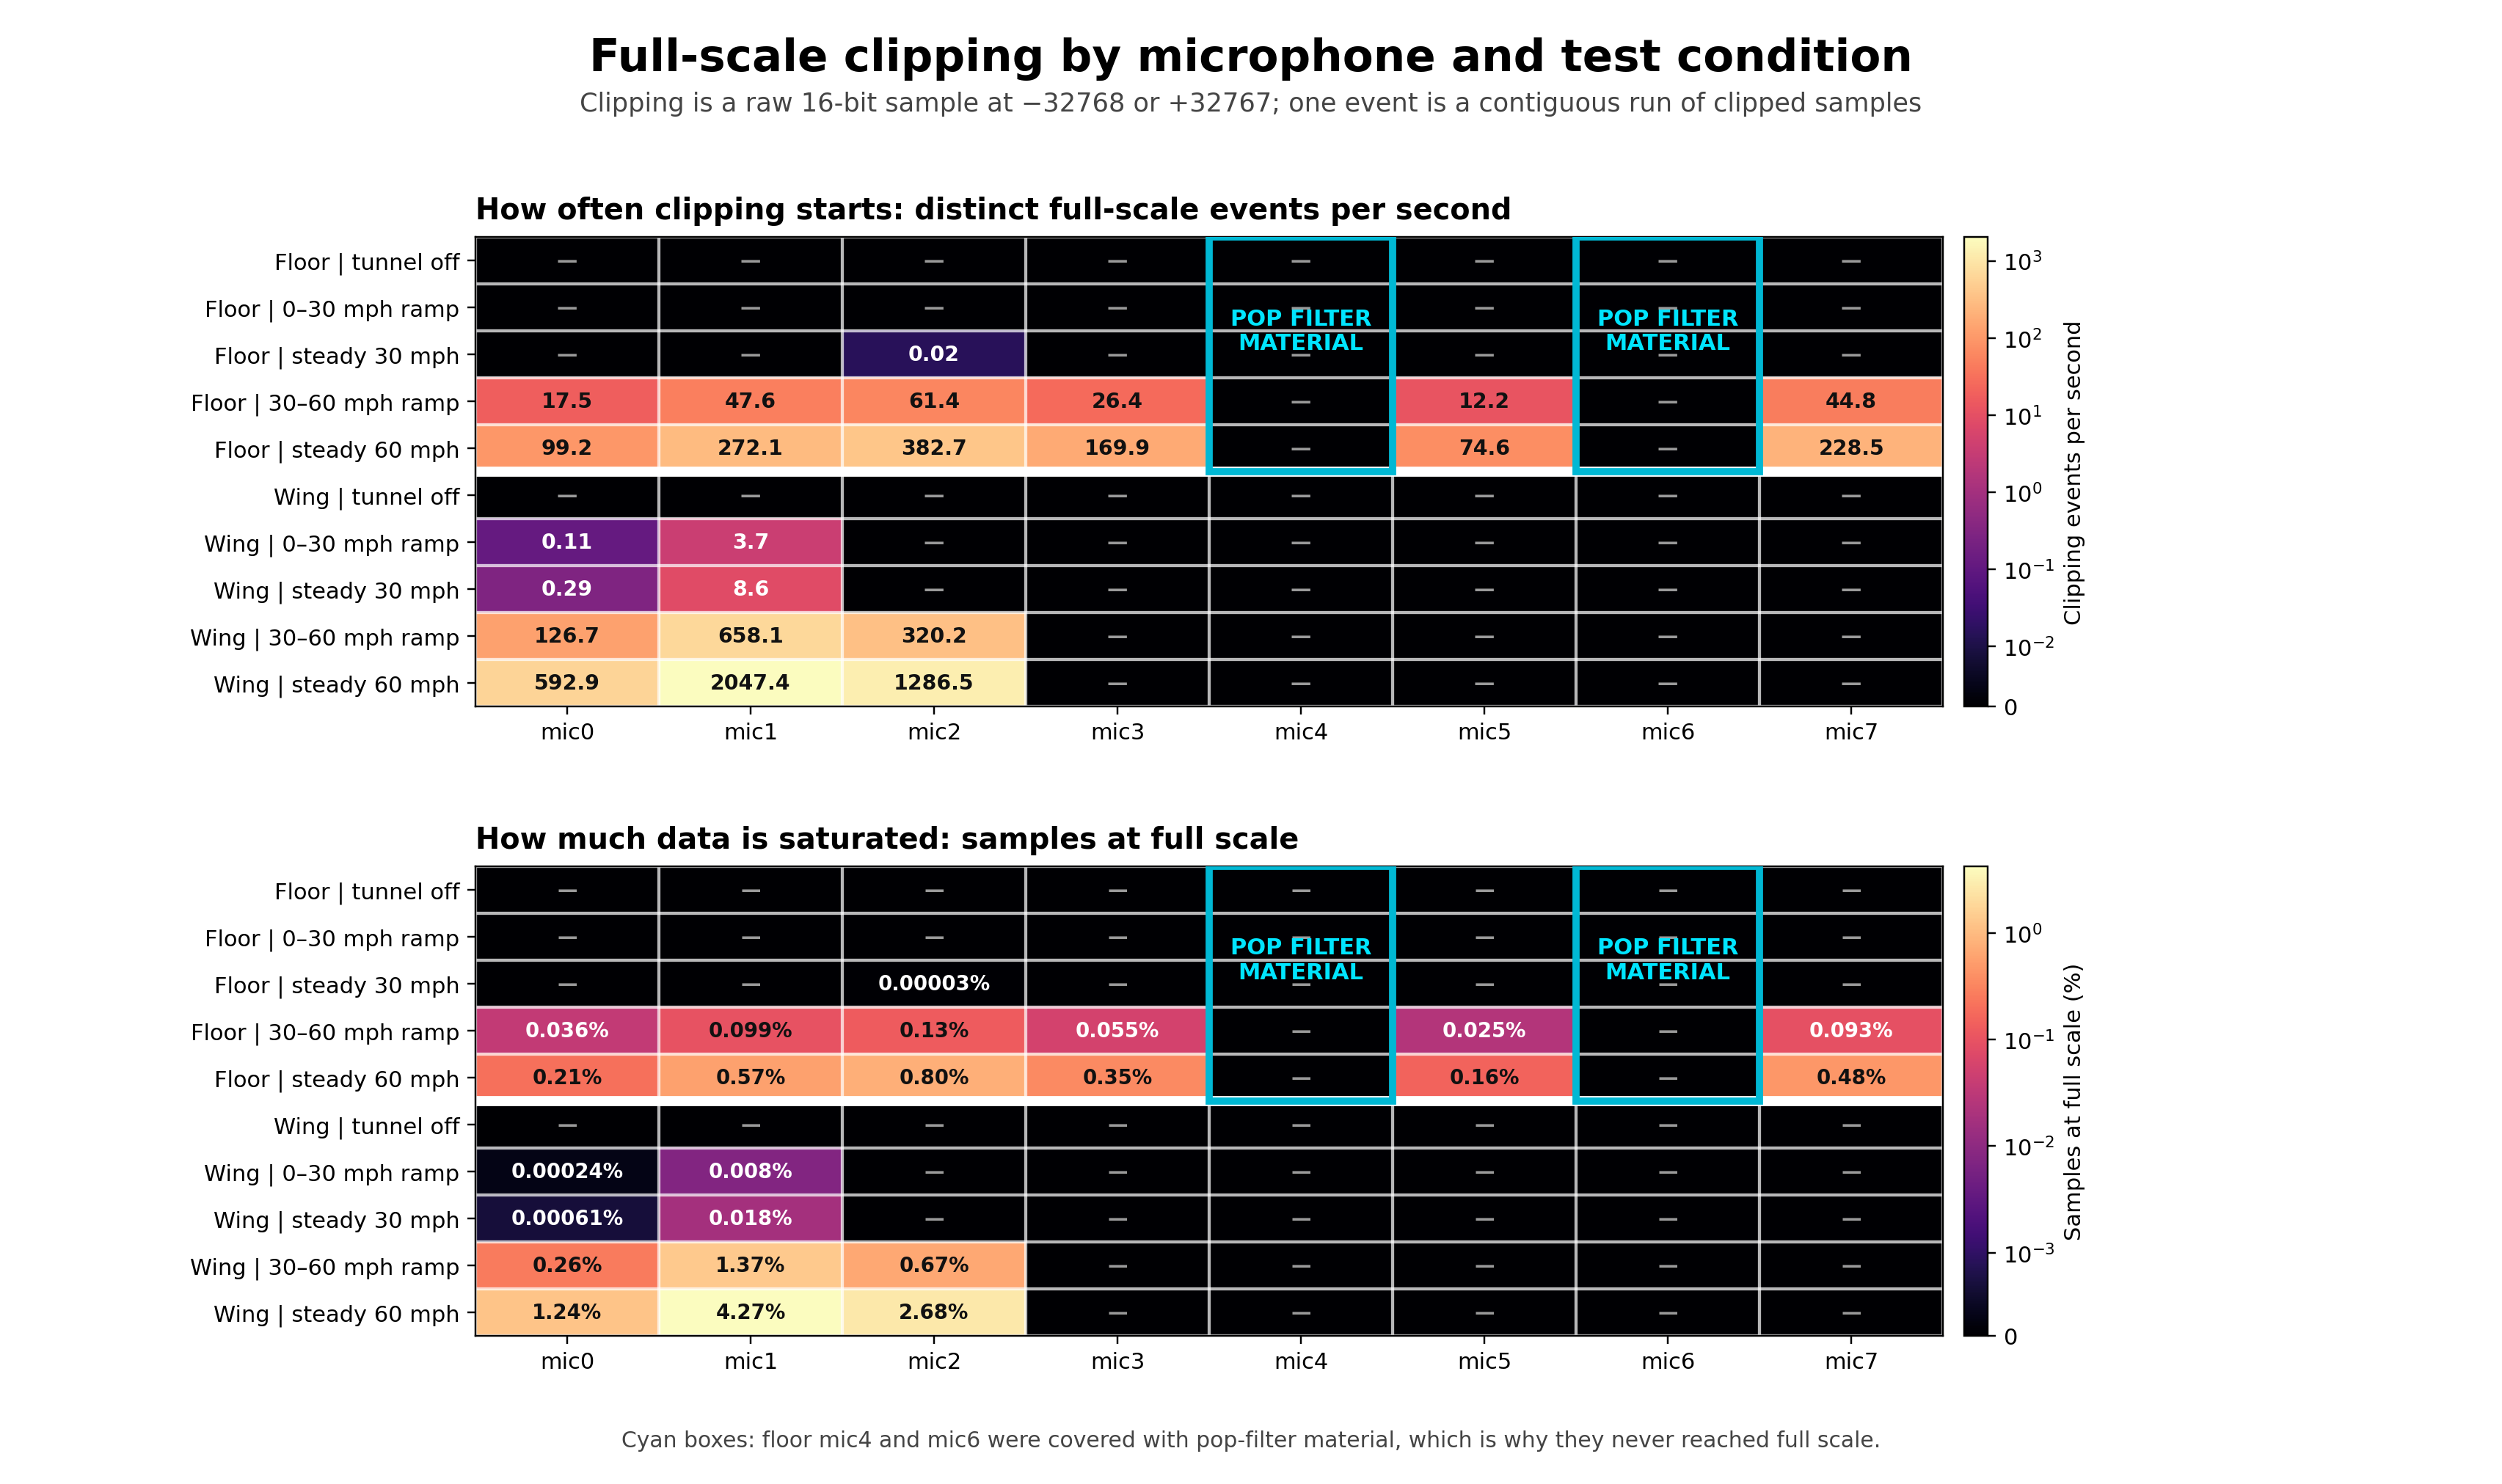

The table this chart was drawn from, first rows:
condition, mic, duration_s, clipped_samples, clipped_time_s, clipped_percent, clipping_events, events_per_s
Floor | tunnel off, 0.0, 57.43, 0.0, 0.0, 0.0, 0.0, 0.0
Floor | tunnel off, 1.0, 57.43, 0.0, 0.0, 0.0, 0.0, 0.0
Floor | tunnel off, 2.0, 57.43, 0.0, 0.0, 0.0, 0.0, 0.0
Floor | tunnel off, 3.0, 57.43, 0.0, 0.0, 0.0, 0.0, 0.0
Floor | tunnel off, 4.0, 57.43, 0.0, 0.0, 0.0, 0.0, 0.0
Floor | tunnel off, 5.0, 57.43, 0.0, 0.0, 0.0, 0.0, 0.0
Floor | tunnel off, 6.0, 57.43, 0.0, 0.0, 0.0, 0.0, 0.0
Floor | tunnel off, 7.0, 57.43, 0.0, 0.0, 0.0, 0.0, 0.0
Floor | 0–30 mph ramp, 0.0, 371.2, 0.0, 0.0, 0.0, 0.0, 0.0
Floor | 0–30 mph ramp, 1.0, 371.2, 0.0, 0.0, 0.0, 0.0, 0.0
Floor | 0–30 mph ramp, 2.0, 371.2, 0.0, 0.0, 0.0, 0.0, 0.0
Floor | 0–30 mph ramp, 3.0, 371.2, 0.0, 0.0, 0.0, 0.0, 0.0
Floor | 0–30 mph ramp, 4.0, 371.2, 0.0, 0.0, 0.0, 0.0, 0.0
Floor | 0–30 mph ramp, 5.0, 371.2, 0.0, 0.0, 0.0, 0.0, 0.0
Floor | 0–30 mph ramp, 6.0, 371.2, 0.0, 0.0, 0.0, 0.0, 0.0
Floor | 0–30 mph ramp, 7.0, 371.2, 0.0, 0.0, 0.0, 0.0, 0.0
Floor | steady 30 mph, 0.0, 64.79, 0.0, 0.0, 0.0, 0.0, 0.0
Floor | steady 30 mph, 1.0, 64.79, 0.0, 0.0, 0.0, 0.0, 0.0
Floor | steady 30 mph, 2.0, 64.79, 1.0, 2.0833333333333333e-05, 3.215549884754692e-05, 1.0, 0.01543
Floor | steady 30 mph, 3.0, 64.79, 0.0, 0.0, 0.0, 0.0, 0.0
Floor | steady 30 mph, 4.0, 64.79, 0.0, 0.0, 0.0, 0.0, 0.0
Floor | steady 30 mph, 5.0, 64.79, 0.0, 0.0, 0.0, 0.0, 0.0
Floor | steady 30 mph, 6.0, 64.79, 0.0, 0.0, 0.0, 0.0, 0.0
Floor | steady 30 mph, 7.0, 64.79, 0.0, 0.0, 0.0, 0.0, 0.0
Floor | 30–60 mph ramp, 0.0, 361.8, 6328, 0.1318, 0.03644, 6328, 17.49
Floor | 30–60 mph ramp, 1.0, 361.8, 17216, 0.3587, 0.09914, 17216, 47.59
Floor | 30–60 mph ramp, 2.0, 361.8, 22213, 0.4628, 0.1279, 22211, 61.39
Floor | 30–60 mph ramp, 3.0, 361.8, 9552, 0.199, 0.055, 9551, 26.4
Floor | 30–60 mph ramp, 4.0, 361.8, 0.0, 0.0, 0.0, 0.0, 0.0
Floor | 30–60 mph ramp, 5.0, 361.8, 4397, 0.0916, 0.02532, 4396, 12.15
Floor | 30–60 mph ramp, 6.0, 361.8, 0.0, 0.0, 0.0, 0.0, 0.0
Floor | 30–60 mph ramp, 7.0, 361.8, 16213, 0.3378, 0.09336, 16213, 44.81
Floor | steady 60 mph, 0.0, 66.11, 6560, 0.1367, 0.2067, 6559, 99.21
Floor | steady 60 mph, 1.0, 66.11, 17990, 0.3748, 0.5669, 17988, 272.1
Floor | steady 60 mph, 2.0, 66.11, 25306, 0.5272, 0.7974, 25301, 382.7
Floor | steady 60 mph, 3.0, 66.11, 11236, 0.2341, 0.3541, 11235, 169.9
Floor | steady 60 mph, 4.0, 66.11, 0.0, 0.0, 0.0, 0.0, 0.0
Floor | steady 60 mph, 5.0, 66.11, 4934, 0.1028, 0.1555, 4934, 74.63
Floor | steady 60 mph, 6.0, 66.11, 0.0, 0.0, 0.0, 0.0, 0.0
Floor | steady 60 mph, 7.0, 66.11, 15105, 0.3147, 0.476, 15105, 228.5
Wing | tunnel off, 0.0, 31.45, 0.0, 0.0, 0.0, 0.0, 0.0
Wing | tunnel off, 1.0, 31.45, 0.0, 0.0, 0.0, 0.0, 0.0
Wing | tunnel off, 2.0, 31.45, 0.0, 0.0, 0.0, 0.0, 0.0
Wing | tunnel off, 3.0, 31.45, 0.0, 0.0, 0.0, 0.0, 0.0
Wing | tunnel off, 4.0, 31.45, 0.0, 0.0, 0.0, 0.0, 0.0
Wing | tunnel off, 5.0, 31.45, 0.0, 0.0, 0.0, 0.0, 0.0
Wing | tunnel off, 6.0, 31.45, 0.0, 0.0, 0.0, 0.0, 0.0
Wing | tunnel off, 7.0, 31.45, 0.0, 0.0, 0.0, 0.0, 0.0
Wing | 0–30 mph ramp, 0.0, 220.3, 25.0, 0.0005208, 0.0002364, 25.0, 0.1135
Wing | 0–30 mph ramp, 1.0, 220.3, 824.0, 0.01717, 0.007792, 824.0, 3.74
Wing | 0–30 mph ramp, 2.0, 220.3, 0.0, 0.0, 0.0, 0.0, 0.0
Wing | 0–30 mph ramp, 3.0, 220.3, 0.0, 0.0, 0.0, 0.0, 0.0
Wing | 0–30 mph ramp, 4.0, 220.3, 0.0, 0.0, 0.0, 0.0, 0.0
Wing | 0–30 mph ramp, 5.0, 220.3, 0.0, 0.0, 0.0, 0.0, 0.0
Wing | 0–30 mph ramp, 6.0, 220.3, 0.0, 0.0, 0.0, 0.0, 0.0
Wing | 0–30 mph ramp, 7.0, 220.3, 0.0, 0.0, 0.0, 0.0, 0.0
Wing | steady 30 mph, 0.0, 61.21, 18.0, 0.000375, 0.0006127, 18.0, 0.2941
Wing | steady 30 mph, 1.0, 61.21, 524.0, 0.01092, 0.01784, 524.0, 8.561
Wing | steady 30 mph, 2.0, 61.21, 0.0, 0.0, 0.0, 0.0, 0.0
Wing | steady 30 mph, 3.0, 61.21, 0.0, 0.0, 0.0, 0.0, 0.0
... 20 more rows
